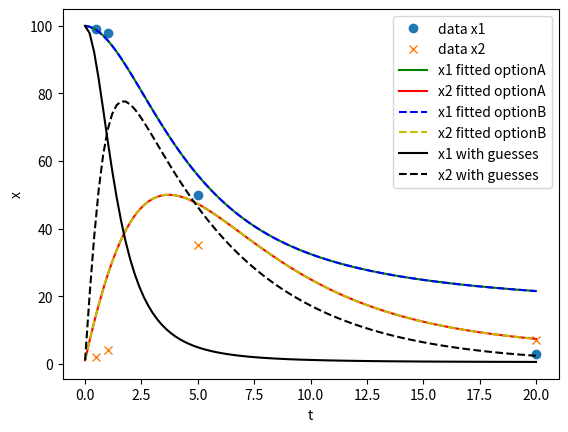

Write the Python code that produced this figure.
# -*- coding: utf-8 -*-
"""
Created on Wed Oct  7 08:25:49 2020
[redacted]
ODE Example 1
$\frac{dx}{dt} = b1-b2*x
"""

import numpy as np
from scipy.optimize import curve_fit
from scipy.integrate import odeint
import matplotlib.pyplot as plt

# Data for example 2
xaxisData = np.array( [0.5, 1.0, 5.0, 20.0] ) # time, independent variable
# new for > 1 dependent variables: for multiple rows, put each row in a [] and surround the whole thing by ([])
yaxisData = np.array( [ [99.0, 98.0, 50.0, 3.0], [2.0, 4.0, 35.0, 7.0] ] ) # x, dependent variable 

# guesses for parameters
b1guess = 0.01
b2guess = 0.2
parameterguesses = np.array([b1guess, b2guess])

# Need two functions for our model
# 1. to define the system of ODE(s)
# 2. to solve the ODE(s) and return ypredicted values in same shape as yaxisData

# 1. define ODEs
def system_of_ODEs(x,t,parameters): # yvar, xvar, args
    # unpack the parameters
    b1 = parameters[0]
    b2 = parameters[1]
    # unpack the dependent variables
    x1 = x[0]
    x2 = x[1]
    dx1dt = -b1*x1*x2
    dx2dt = b1*x1*x1-b2*x2
    return dx1dt, dx2dt
# end of function

# 2. Solve ODEs at xaxisData points
    # and return calculated yaxisCalculated
    # using current values of the parameters
def model(xaxisData,*params):
    # initial condition(s) for the ODE(s)
    yaxis0 = np.array([100.0,1.0]) # should include a decimal
    # new for > 1 dependent variables:
    numYaxisVariables = 2
    yaxisCalc = np.zeros((xaxisData.size,numYaxisVariables))

    for i in np.arange(0,len(xaxisData)):
        if xaxisData[i] == 0.0: # should include a decimal
            # edit for > 1 dependent variables:            
            yaxisCalc[i,:] = yaxis0
        else:
            xaxisSpan = np.linspace(0.0,xaxisData[i],101)
            ySoln = odeint(system_of_ODEs,yaxis0,xaxisSpan,args = (params,)) # soln for entire xaxisSpan
            # edit for > 1 dependent variables:            
            yaxisCalc[i,:] = ySoln[-1,:] # calculated y at the end of the xaxisSpan
            # at this point yaxisCalc is now 2D matrix with the number of columns set as : to include all yvariables
            # curve_fit needs a 1D vector that has the rows in a certain order, which result from the next two commands
    yaxisOutput = np.transpose(yaxisCalc)
    yaxisOutput = np.ravel(yaxisOutput)
    return yaxisOutput
    # end of for loop
# end of model function 

# Estimate the parameters
# new for > 1 dependent variables:
# np.ravel(yaxisData) transforms yaxisData from a 2D vector into the 1D vector that curve_fit expects.

parametersoln, pcov = curve_fit(model,xaxisData,np.ravel(yaxisData),p0=parameterguesses)
print(parametersoln)
# edit for > 1 dependent variables:
plt.plot(xaxisData, yaxisData[0,:],'o',label='data x1') 
plt.plot(xaxisData, yaxisData[1,:],'x',label='data x2') 
# initial condition(s) for the ODE(s)
yaxis0 = np.array([100.0,1.0]) # should include a decimal
numYaxisVariables = 2

xaxisForPlotting = np.linspace(0,xaxisData[-1],101)

# Two options for getting the solution:
# OptionA call the model, which returns a 1D output and reshape into 2D
# OptionB wrap odeint around system_of_ODEs to solve the differential equations directly

# OptionA
yaxisCalc_OptionA = model(xaxisForPlotting,*parametersoln)
# the answer from model is 1D so we need to reshape it into the expected 2D matrix dimensions for plotting
yaxisCalc_OptionA = np.reshape(yaxisCalc_OptionA,(numYaxisVariables,xaxisForPlotting.size))
plt.plot(xaxisForPlotting, yaxisCalc_OptionA[0,:],'g-',label='x1 fitted optionA')
plt.plot(xaxisForPlotting, yaxisCalc_OptionA[1,:],'r-',label='x2 fitted optionA')

## OptionB
yaxisCalc_OptionB = odeint(system_of_ODEs,yaxis0,xaxisForPlotting,args = (parametersoln,))
plt.plot(xaxisForPlotting, yaxisCalc_OptionB[:,0],'b--',label='x1 fitted optionB')
plt.plot(xaxisForPlotting, yaxisCalc_OptionB[:,1],'y--',label='x2 fitted optionB')
# From the plot we see that OptionA and OptionB give exactly the same result, so you can chose either and not have to use both options.

yaxisCalcFromGuesses = odeint(system_of_ODEs,yaxis0,xaxisForPlotting,args = (parameterguesses,))
plt.plot(xaxisForPlotting,yaxisCalcFromGuesses[:,0],'k-',label='x1 with guesses') # before fitting
plt.plot(xaxisForPlotting,yaxisCalcFromGuesses[:,1],'k--',label='x2 with guesses') # before fitting
plt.xlabel('t')
plt.ylabel('x')
plt.legend()
plt.show()